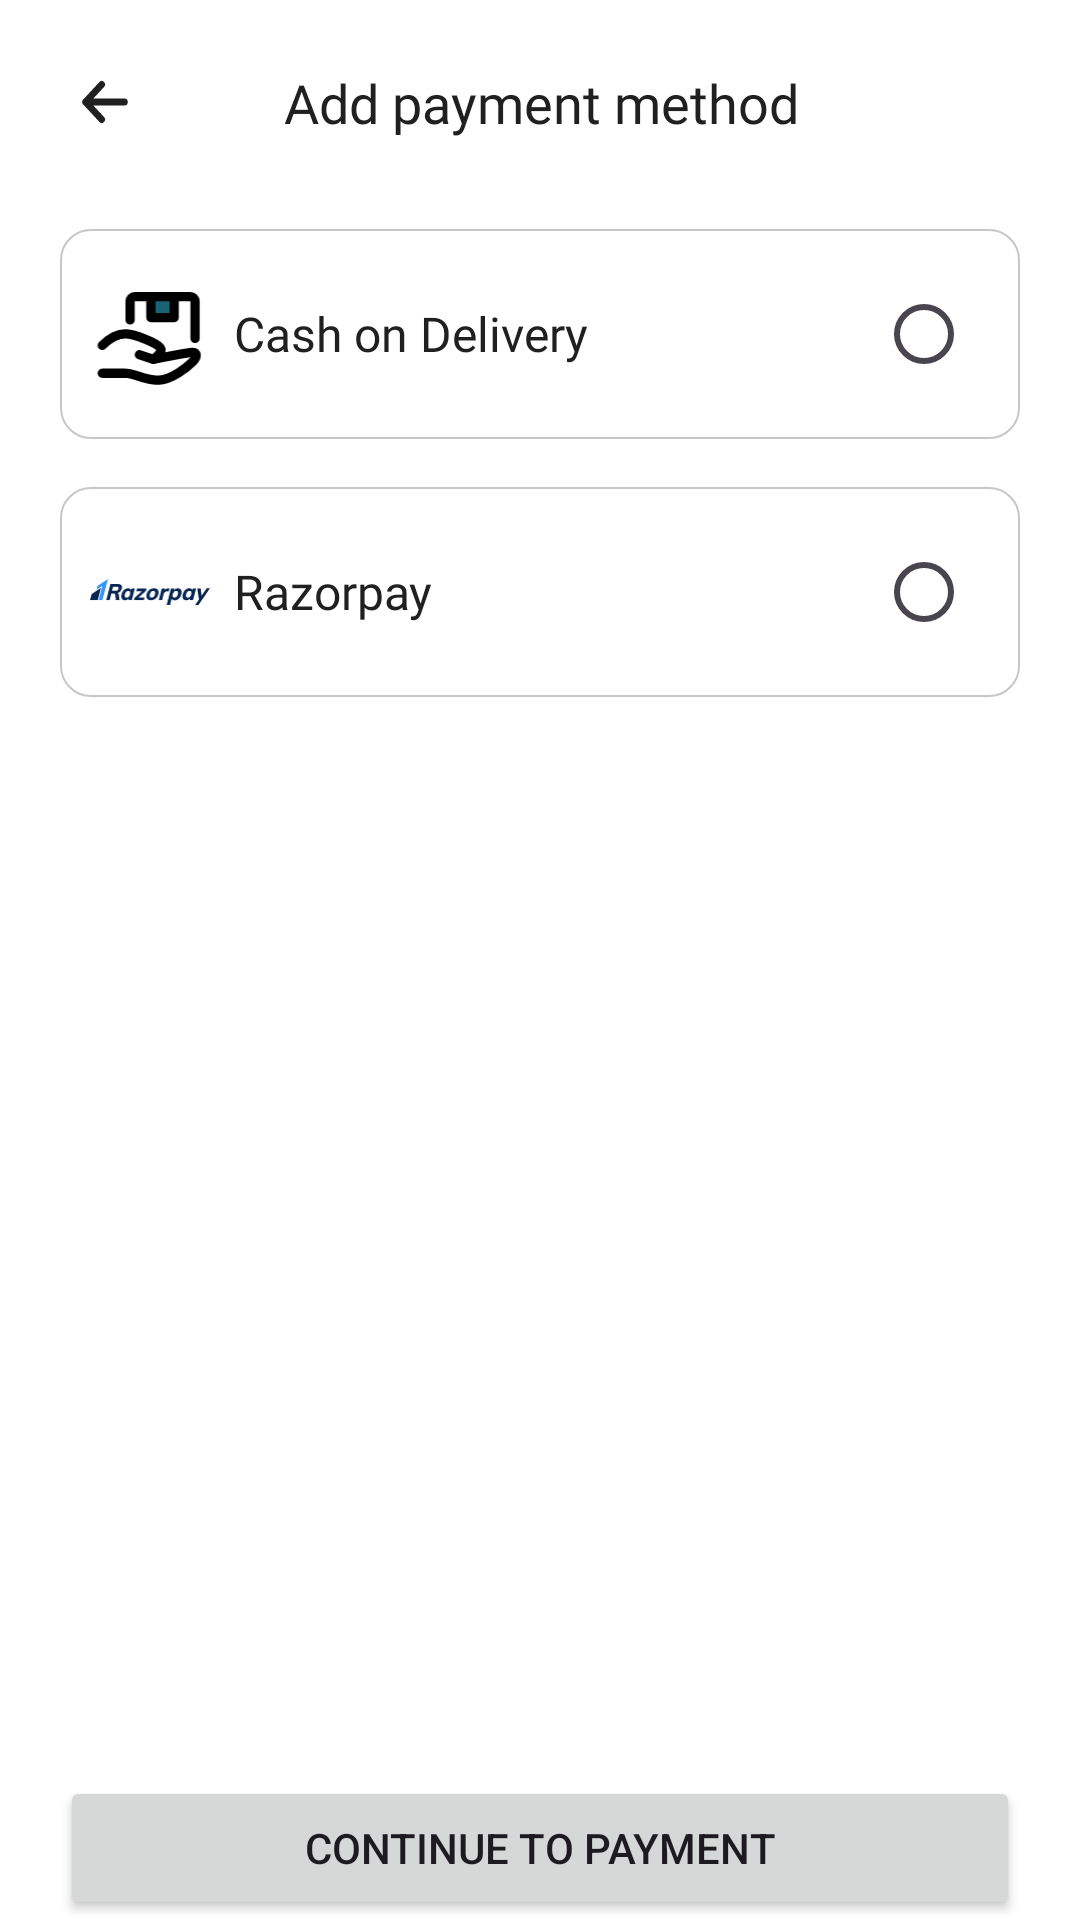

The Android layout XML behind this screen, and the referenced resources:
<!-- AndroidManifest.xml: application theme Theme.QuickCart -->
<!-- res/layout/activity_payment_method.xml -->
<?xml version="1.0" encoding="utf-8"?>
<androidx.constraintlayout.widget.ConstraintLayout xmlns:android="http://schemas.android.com/apk/res/android"
    xmlns:app="http://schemas.android.com/apk/res-auto"
    xmlns:tools="http://schemas.android.com/tools"
    android:id="@+id/main"
    android:layout_width="match_parent"
    android:layout_height="match_parent"
    android:background="@color/white"
    tools:context=".activity.PaymentMethodActivity">

    <ImageView
        android:id="@+id/back"
        android:layout_width="30dp"
        android:layout_height="28dp"
        android:layout_marginStart="20dp"
        android:layout_marginTop="20dp"
        android:contentDescription="@string/todo"
        android:src="@drawable/black_arrow"
        app:layout_constraintStart_toStartOf="parent"
        app:layout_constraintTop_toTopOf="parent" />

    <TextView
        android:id="@+id/textView3"
        android:layout_width="wrap_content"
        android:layout_height="wrap_content"
        android:layout_marginStart="106dp"
        android:layout_marginEnd="155dp"
        android:fontFamily="@font/raleway"
        android:text="@string/add_payment_method"
        android:textColor="@color/textColorFirst"
        android:textSize="18sp"
        app:layout_constraintBottom_toBottomOf="@+id/back"
        app:layout_constraintEnd_toEndOf="parent"
        app:layout_constraintStart_toEndOf="@+id/back"
        app:layout_constraintTop_toTopOf="@+id/back" />

    
    <RadioGroup
        android:id="@+id/radioGroupPaymentMethod"
        android:layout_width="match_parent"
        android:layout_height="wrap_content"
        android:orientation="vertical"
        android:layout_marginStart="20dp"
        android:layout_marginTop="30dp"
        android:layout_marginEnd="20dp"
        app:layout_constraintEnd_toEndOf="parent"
        app:layout_constraintStart_toStartOf="parent"
        app:layout_constraintTop_toBottomOf="@+id/textView3">

        
        <RelativeLayout
            android:layout_width="match_parent"
            android:layout_height="70dp"
            android:background="@drawable/white_btn_bg">

            <ImageView
                android:id="@+id/codIcon"
                android:layout_width="40dp"
                android:layout_height="40dp"
                android:layout_alignParentStart="true"
                android:layout_centerVertical="true"
                android:layout_marginEnd="8dp"
                android:layout_marginStart="10dp"
                android:src="@drawable/icon_park_delivery" /> 

            <TextView
                android:id="@+id/codText"
                android:layout_width="wrap_content"
                android:layout_height="wrap_content"
                android:layout_centerVertical="true"
                android:layout_marginEnd="16dp"
                android:layout_toEndOf="@id/codIcon"
                android:text="Cash on Delivery"
                android:fontFamily="@font/raleway"
                android:textColor="@color/textColorFirst"
                android:textSize="16sp" />

            <RadioButton
                android:id="@+id/radioCashOnDelivery"
                android:layout_width="wrap_content"
                android:layout_height="wrap_content"
                android:layout_alignParentEnd="true"
                android:layout_centerVertical="true" />
        </RelativeLayout>

        
        <RelativeLayout
            android:layout_width="match_parent"
            android:layout_height="70dp"
            android:layout_marginTop="16dp"
            android:background="@drawable/white_btn_bg">

            <ImageView
                android:id="@+id/razorpayIcon"
                android:layout_width="40dp"
                android:layout_height="40dp"
                android:layout_alignParentStart="true"
                android:layout_centerVertical="true"
                android:layout_marginEnd="8dp"
                android:layout_marginStart="10dp"
                android:src="@drawable/razorpay_icon" /> 

            <TextView
                android:id="@+id/razorpayText"
                android:layout_width="wrap_content"
                android:layout_height="wrap_content"
                android:layout_centerVertical="true"
                android:layout_marginEnd="16dp"
                android:layout_toEndOf="@id/razorpayIcon"
                android:text="Razorpay"
                android:fontFamily="@font/raleway"
                android:textColor="@color/textColorFirst"
                android:textSize="16sp" />

            <RadioButton
                android:id="@+id/radioRazorpay"
                android:layout_width="wrap_content"
                android:layout_height="wrap_content"
                android:layout_alignParentEnd="true"
                android:layout_centerVertical="true" />
        </RelativeLayout>
    </RadioGroup>
    <Button
        android:id="@+id/continueToPayment"
        android:layout_width="0dp"
        android:layout_height="wrap_content"
        android:layout_marginStart="20dp"
        android:layout_marginEnd="20dp"
        android:text="Continue to payment"
        app:layout_constraintBottom_toBottomOf="parent"
        app:layout_constraintEnd_toEndOf="parent"
        app:layout_constraintStart_toStartOf="parent" />
</androidx.constraintlayout.widget.ConstraintLayout>
<!-- resources referenced by this layout -->
<resources>
  <color name="textColorFirst">#202020</color>
  <color name="white">#FFFFFFFF</color>
  <!-- drawable black_arrow (drawable) -->
  <vector android:height="30dp" android:viewportHeight="24"
      android:viewportWidth="24" android:width="28dp" xmlns:android="http://schemas.android.com/apk/res/android">
    <path android:fillColor="#00000000"
        android:pathData="M6,12H18M6,12L11,7M6,12L11,17"
        android:strokeColor="@color/textColorFirst" android:strokeLineCap="round"
        android:strokeLineJoin="round" android:strokeWidth="2"/>
  </vector>
  <!-- drawable icon_park_delivery (drawable) -->
  <vector xmlns:android="http://schemas.android.com/apk/res/android"
      android:width="24dp"
      android:height="25dp"
      android:viewportWidth="24"
      android:viewportHeight="25">
    <path
        android:pathData="M9.782,16.812L12.681,17.779C12.681,17.779 19.928,16.329 20.895,16.329C21.861,16.329 21.861,17.295 20.895,18.262C19.928,19.228 16.546,22.127 13.647,22.127C10.748,22.127 8.816,20.677 6.883,20.677C4.951,20.677 2.052,20.677 2.052,20.677"
        android:strokeLineJoin="round"
        android:strokeWidth="1.93263"
        android:fillColor="#00000000"
        android:strokeColor="#000000"
        android:strokeLineCap="round"/>
    <path
        android:pathData="M2.052,14.88C3.018,13.914 4.951,12.464 6.883,12.464C8.816,12.464 13.406,14.397 14.131,15.363C14.855,16.33 12.681,17.779 12.681,17.779"
        android:strokeLineJoin="round"
        android:strokeWidth="1.93263"
        android:fillColor="#00000000"
        android:strokeColor="#000000"
        android:strokeLineCap="round"/>
    <path
        android:pathData="M7.849,9.565V5.7C7.849,5.166 8.282,4.734 8.816,4.734H20.412C20.945,4.734 21.378,5.166 21.378,5.7V13.431"
        android:strokeLineJoin="round"
        android:strokeWidth="1.93263"
        android:fillColor="#00000000"
        android:strokeColor="#000000"
        android:strokeLineCap="round"/>
    <path
        android:pathData="M17.031,4.733H12.199V9.082H17.031V4.733Z"
        android:strokeLineJoin="round"
        android:strokeWidth="1.93263"
        android:fillColor="#166475"
        android:strokeColor="#000000"
        android:strokeLineCap="round"/>
  </vector>
  <!-- drawable razorpay_icon: vector/xml drawable (drawable, 4593 chars, omitted) -->
  <!-- drawable white_btn_bg (drawable) -->
  <?xml version="1.0" encoding="utf-8"?>
  <shape android:shape="rectangle" xmlns:android="http://schemas.android.com/apk/res/android">
      <corners android:radius="10dp"/>
      <solid android:color="@color/white"/>
      <stroke android:color="#C8C7C7"
          android:width=".6dp"/>
  </shape>
  <string name="add_payment_method">Add payment method</string>
  <string name="todo">TODO</string>
  <style name="Theme.QuickCart" parent="Base.Theme.QuickCart" />
  <style name="Base.Theme.QuickCart" parent="Theme.Material3.DayNight.NoActionBar">
          
          
          <item name="colorPrimary">@color/green</item>
      </style>
  <color name="green">#166475</color>
</resources>
